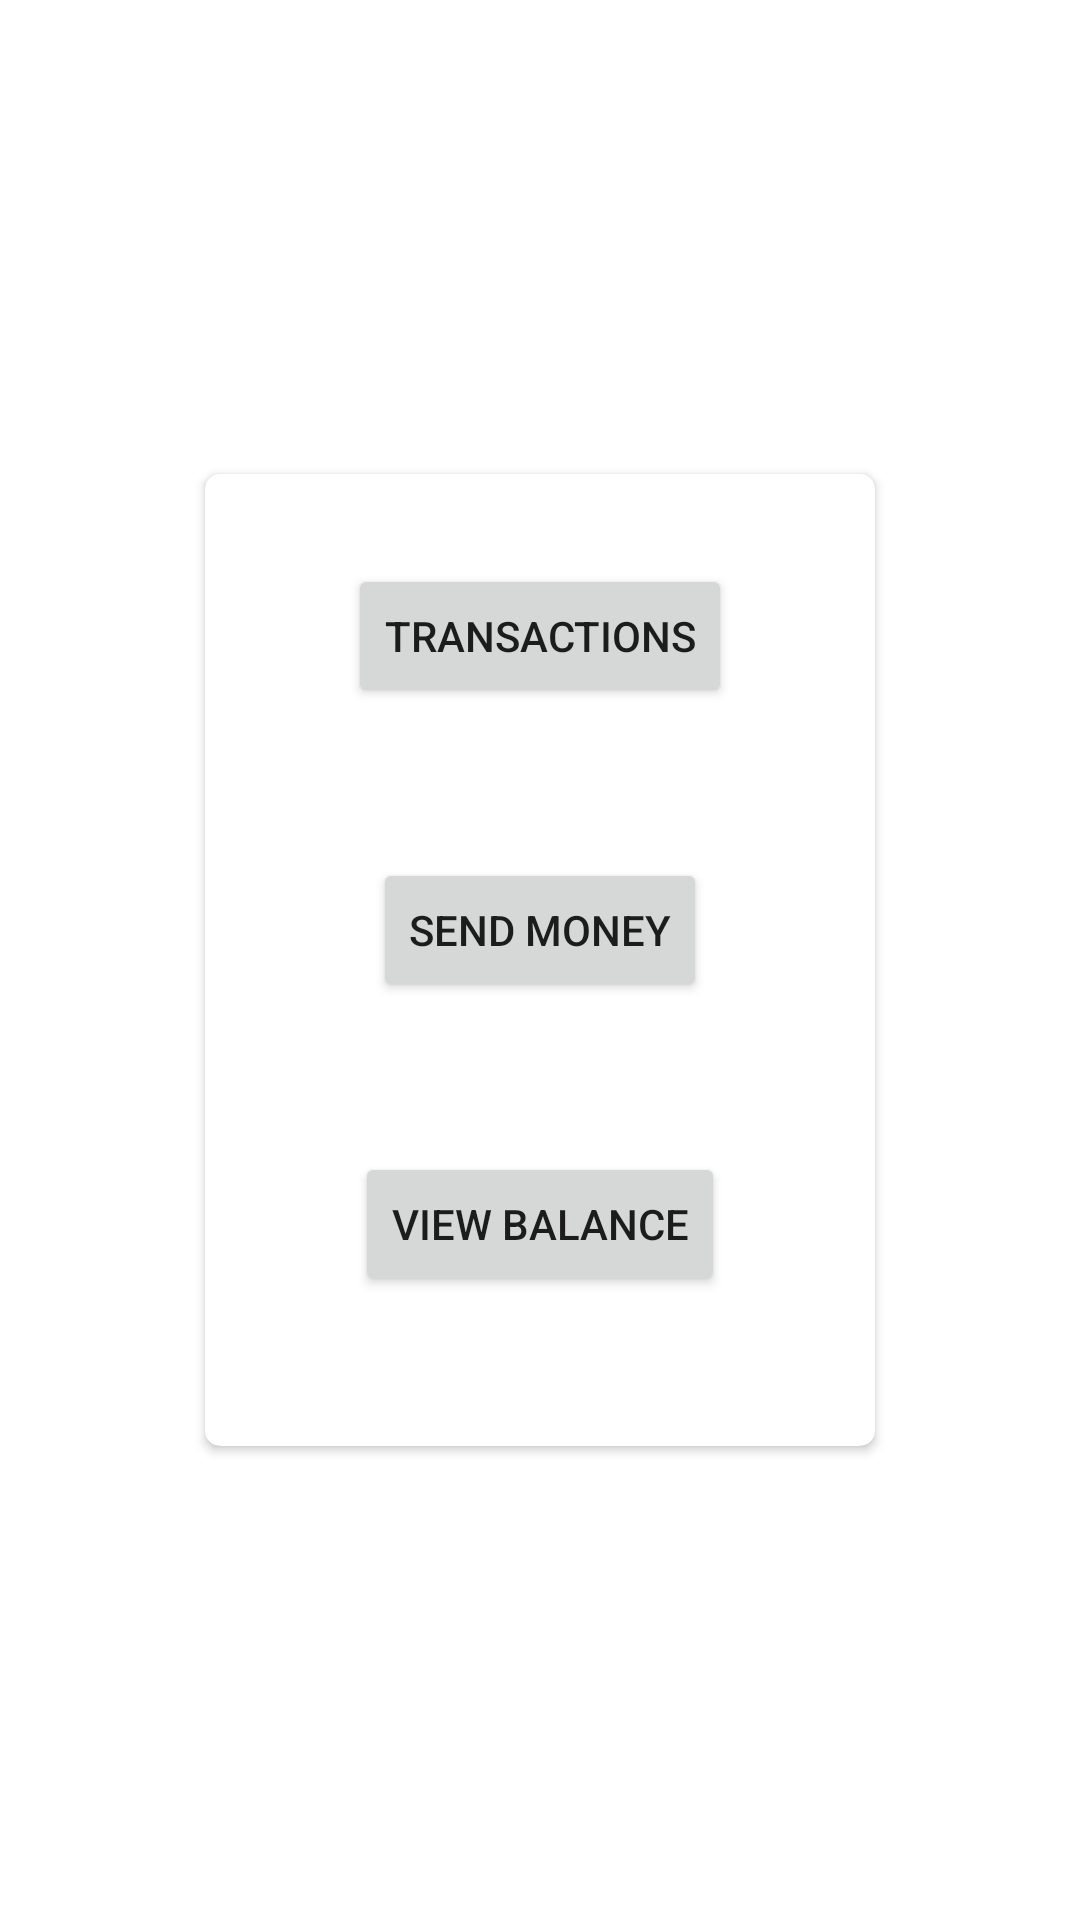

The Android layout XML behind this screen, and the referenced resources:
<!-- AndroidManifest.xml: application theme Theme.JetpackNavigationComponent -->
<!-- res/layout/fragment_main.xml -->
<androidx.constraintlayout.widget.ConstraintLayout xmlns:android="http://schemas.android.com/apk/res/android"
    xmlns:app="http://schemas.android.com/apk/res-auto"
    xmlns:tools="http://schemas.android.com/tools"
    android:layout_width="match_parent"
    android:layout_height="match_parent"
    tools:context=".MainFragment">

    <androidx.cardview.widget.CardView
        android:id="@+id/myCardView"
        android:layout_width="wrap_content"
        android:layout_height="wrap_content"
        app:cardCornerRadius="5dp"
        app:cardElevation="2dp"
        app:layout_constraintBottom_toBottomOf="parent"
        app:layout_constraintEnd_toEndOf="parent"
        app:layout_constraintStart_toStartOf="parent"
        app:layout_constraintTop_toTopOf="parent">

        <androidx.constraintlayout.widget.ConstraintLayout
            android:layout_width="match_parent"
            android:layout_height="match_parent">

            <Button
                android:id="@+id/btnTransaction"
                android:layout_width="wrap_content"
                android:layout_height="wrap_content"
                android:layout_margin="30dp"
                android:layout_marginTop="50dp"
                android:text="Transactions"
                app:layout_constraintEnd_toEndOf="parent"
                app:layout_constraintStart_toStartOf="parent"
                app:layout_constraintTop_toTopOf="parent" />

            <Button
                android:id="@+id/btnSendMoney"
                android:layout_width="wrap_content"
                android:layout_height="wrap_content"
                android:layout_margin="50dp"
                android:text="Send Money"
                app:layout_constraintEnd_toEndOf="@id/btnTransaction"
                app:layout_constraintStart_toStartOf="@+id/btnTransaction"
                app:layout_constraintTop_toBottomOf="@+id/btnTransaction" />

            <Button
                android:id="@+id/btnViewBalance"
                android:layout_width="wrap_content"
                android:layout_height="wrap_content"
                android:layout_margin="50dp"
                android:text="View Balance"
                app:layout_constraintBottom_toBottomOf="parent"
                app:layout_constraintEnd_toEndOf="@+id/btnSendMoney"
                app:layout_constraintStart_toStartOf="@id/btnSendMoney"
                app:layout_constraintTop_toBottomOf="@+id/btnSendMoney" />
        </androidx.constraintlayout.widget.ConstraintLayout>
    </androidx.cardview.widget.CardView>
</androidx.constraintlayout.widget.ConstraintLayout>
<!-- resources referenced by this layout -->
<resources>
  <style name="Theme.JetpackNavigationComponent" parent="Theme.MaterialComponents.DayNight.DarkActionBar">
          
          <item name="colorPrimary">@color/purple_500</item>
          <item name="colorPrimaryVariant">@color/purple_700</item>
          <item name="colorOnPrimary">@color/white</item>
          
          <item name="colorSecondary">@color/teal_200</item>
          <item name="colorSecondaryVariant">@color/teal_700</item>
          <item name="colorOnSecondary">@color/black</item>
          
          <item name="android:statusBarColor" tools:targetApi="l">?attr/colorPrimaryVariant</item>
          
      </style>
  <!-- not gathered from this repository: default colours our renderer supplied (Android Studio template values) -->
  <color name="purple_500">#FF6200EE</color>
  <color name="purple_700">#FF3700B3</color>
  <color name="teal_200">#FF03DAC5</color>
  <color name="teal_700">#FF018786</color>
  <color name="black">#FF000000</color>
  <color name="white">#FFFFFFFF</color>
</resources>
